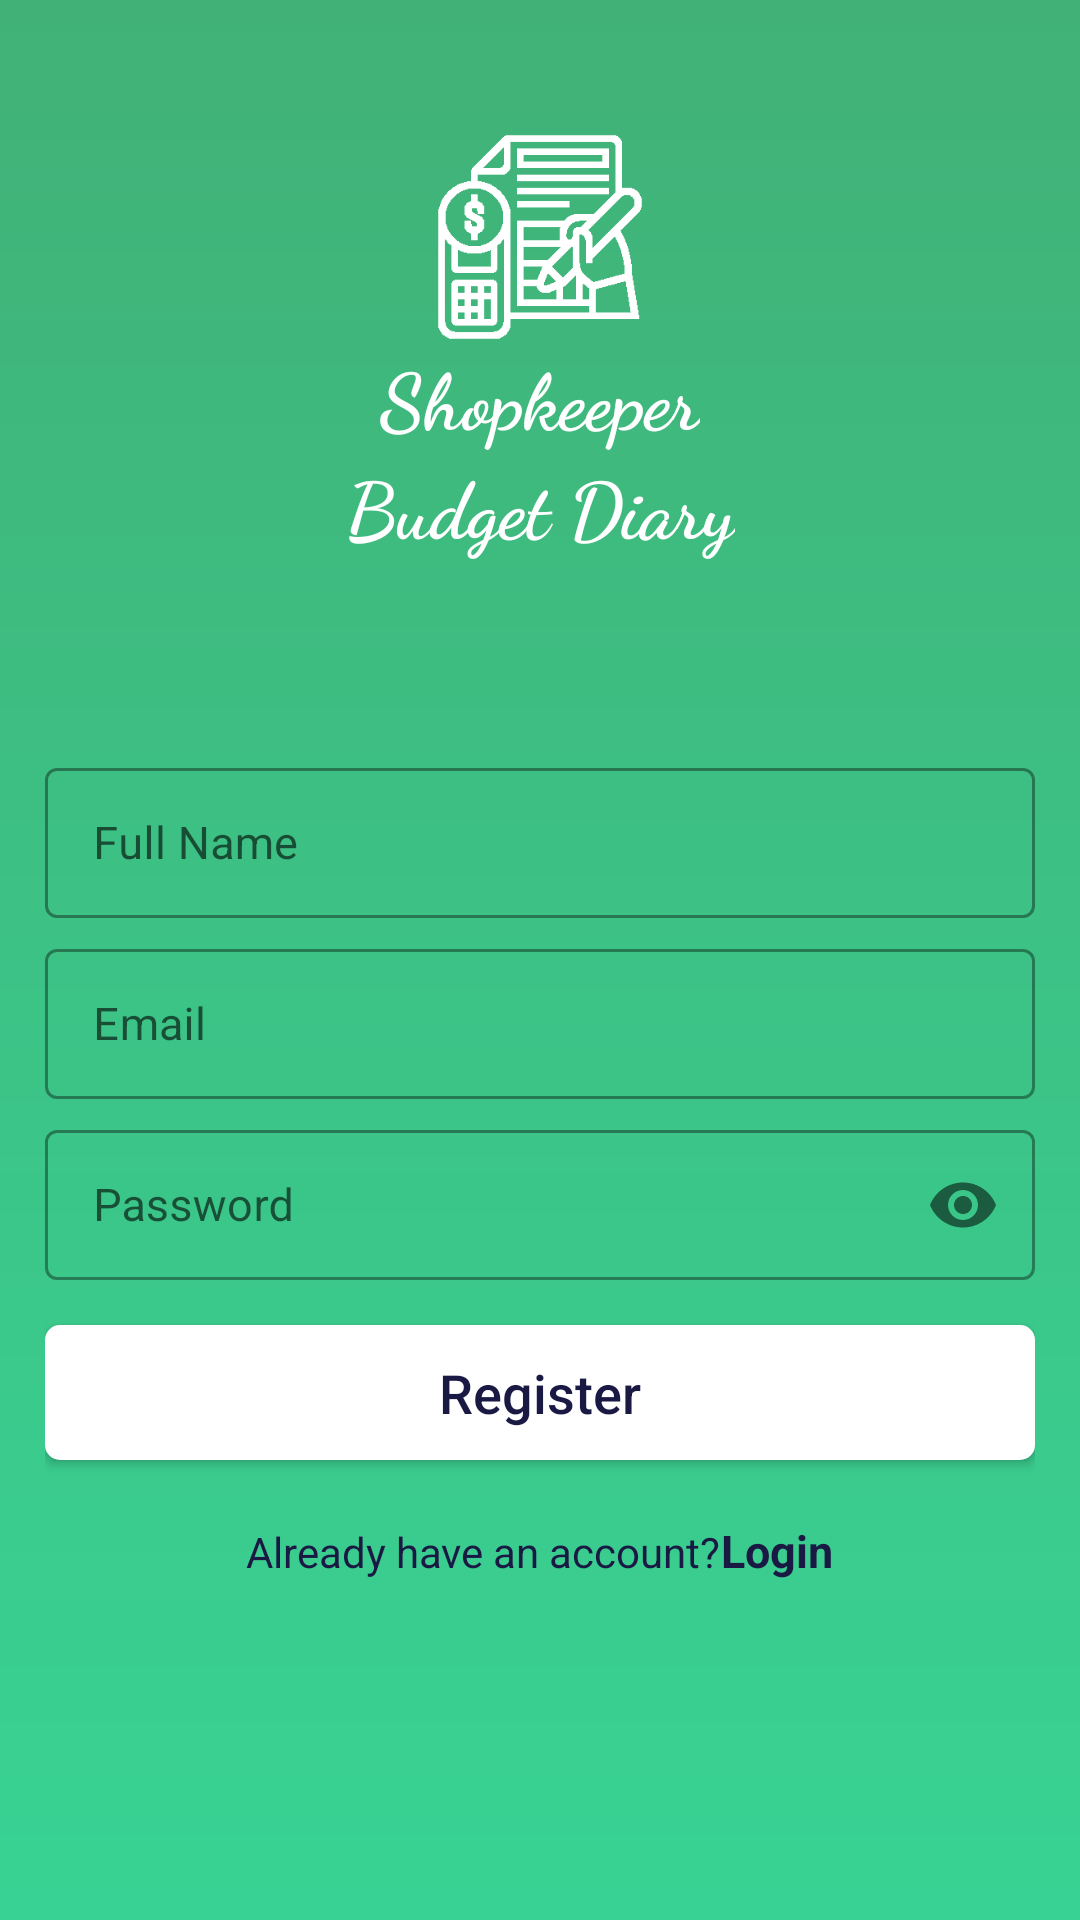

Produce the Android XML layout that renders to this screen, including the resource entries it uses.
<!-- AndroidManifest.xml: application theme Theme.ShopkeeperBudgetDiary -->
<!-- res/layout/activity_signup.xml -->
<?xml version="1.0" encoding="utf-8"?>
<ScrollView xmlns:android="http://schemas.android.com/apk/res/android"
    xmlns:app="http://schemas.android.com/apk/res-auto"
    xmlns:tools="http://schemas.android.com/tools"
    android:layout_width="match_parent"
    android:layout_height="match_parent"
    android:background="@drawable/login_background_gradient"
    android:orientation="vertical"
    tools:context=".Activities.SignupActivity">

    <LinearLayout
        android:layout_width="match_parent"
        android:layout_height="match_parent"
        android:orientation="vertical"
        android:paddingLeft="15dp"
        android:paddingRight="15dp">

        <ImageView
            android:id="@+id/imageView1"
            android:layout_width="match_parent"
            android:layout_height="70dp"
            android:layout_marginTop="44dp"
            android:src="@drawable/img2" />

        <TextView
            android:layout_width="wrap_content"
            android:layout_height="wrap_content"
            android:layout_gravity="center"
            android:fontFamily="cursive"
            android:text="@string/Shopkeeper"
            android:textAlignment="center"
            android:textColor="@color/white"
            android:textSize="26sp"
            android:textStyle="bold" />

        <TextView
            android:layout_width="wrap_content"
            android:layout_height="wrap_content"
            android:layout_gravity="center"
            android:fontFamily="cursive"
            android:text="@string/BudgetDiary"
            android:textAlignment="center"
            android:textColor="@color/white"
            android:textSize="26sp"
            android:textStyle="bold" />

        <com.google.android.material.textfield.TextInputLayout
            android:id="@+id/textInputLayout_fullname"
            style="@style/Widget.MaterialComponents.TextInputLayout.OutlinedBox"
            android:layout_width="match_parent"
            android:layout_height="wrap_content"
            android:layout_marginTop="64dp"
            app:errorTextAppearance="@style/error_appearance">

            <com.google.android.material.textfield.TextInputEditText
                android:layout_width="match_parent"
                android:layout_height="50dp"
                android:drawableLeft="@drawable/ic_perm_identity_black_24dp"
                android:drawablePadding="10dp"
                android:hint="@string/FullName"
                android:digits="abcdefghijklmnopqrstuvwxyzABCDEFGHIJKLMNOPQRSTUVWXYZ "
                android:maxLength="50"
                android:textColor="#191944"
                android:textSize="15dp" />
        </com.google.android.material.textfield.TextInputLayout>

        <com.google.android.material.textfield.TextInputLayout
            android:id="@+id/textInputLayout_email"
            style="@style/Widget.MaterialComponents.TextInputLayout.OutlinedBox"
            android:layout_width="match_parent"
            android:layout_height="wrap_content"
            android:layout_marginTop="5dp"
            app:errorTextAppearance="@style/error_appearance">

            <com.google.android.material.textfield.TextInputEditText
                android:layout_width="match_parent"
                android:layout_height="50dp"
                android:drawableLeft="@drawable/ic_email_black_24dp"
                android:drawablePadding="10dp"
                android:hint="@string/Email"
                android:inputType="textEmailAddress"
                android:maxLength="50"
                android:textColor="#191944"
                android:textSize="15dp" />
        </com.google.android.material.textfield.TextInputLayout>

        <com.google.android.material.textfield.TextInputLayout
            android:id="@+id/textInputLayout_password"
            style="@style/Widget.MaterialComponents.TextInputLayout.OutlinedBox"
            android:layout_width="match_parent"
            android:layout_height="wrap_content"
            android:layout_marginTop="5dp"
            app:errorTextAppearance="@style/error_appearance"
            app:passwordToggleEnabled="true">

            <com.google.android.material.textfield.TextInputEditText
                android:id="@+id/et_password"
                android:layout_width="match_parent"
                android:layout_height="50dp"
                android:drawableStart="@drawable/ic_lock_black_24dp"
                android:drawableLeft="@drawable/ic_lock_black_24dp"
                android:drawablePadding="10dp"
                android:hint="@string/Password"
                android:inputType="textPassword"
                android:maxLength="30"
                android:textColor="#191944"
                android:textSize="15dp" />

        </com.google.android.material.textfield.TextInputLayout>

        <Button
            android:id="@+id/btn_Register"
            android:layout_width="match_parent"
            android:layout_height="45dp"
            android:layout_marginTop="15dp"
            android:background="@drawable/custom_button1"
            android:text="@string/Register"
            android:textAllCaps="false"
            android:textColor="#191944"
            android:textSize="18sp" />

        <LinearLayout
            android:id="@+id/lt_login"
            android:layout_width="wrap_content"
            android:layout_height="wrap_content"
            android:layout_gravity="center_horizontal"
            android:layout_marginTop="20dp"
            android:orientation="horizontal">

            <TextView
                android:id="@+id/tv_newUser1"
                android:layout_width="wrap_content"
                android:layout_height="wrap_content"
                android:gravity="center_horizontal"
                android:text="@string/Alreadyhaveanaccount"
                android:textAlignment="center"
                android:textColor="#191944"
                android:textSize="14sp" />

            <TextView
                android:id="@+id/tv_newUser2"
                android:layout_width="wrap_content"
                android:layout_height="wrap_content"
                android:layout_marginBottom="10dp"
                android:gravity="center_horizontal"
                android:text="@string/Login"
                android:textAlignment="center"
                android:textColor="#191944"
                android:textSize="15sp"
                android:textStyle="bold" />

        </LinearLayout>
    </LinearLayout>
</ScrollView>
<!-- resources referenced by this layout -->
<resources>
  <color name="white">#FFFFFFFF</color>
  <!-- drawable custom_button1 (drawable) -->
  <?xml version="1.0" encoding="utf-8"?>
  <shape xmlns:android="http://schemas.android.com/apk/res/android" android:shape="rectangle">
  
      <solid android:color="#ffffff"></solid>
      <corners android:radius="5dp"></corners>
      
  
  </shape>
  <!-- drawable img2: png bitmap (drawable, 6676 bytes) -->
  <!-- drawable login_background_gradient (drawable) -->
  <?xml version="1.0" encoding="utf-8"?>
  <shape xmlns:android="http://schemas.android.com/apk/res/android">
  
      <gradient
          android:angle="90"
          android:endColor="#41b177"
          android:startColor="#38D394">
      </gradient>
  
  </shape>
  <string name="Alreadyhaveanaccount">Already have an account?</string>
  <string name="BudgetDiary">Budget Diary</string>
  <string name="Email">Email</string>
  <string name="FullName">Full Name</string>
  <string name="Login">Login</string>
  <string name="Password">Password</string>
  <string name="Register">Register</string>
  <string name="Shopkeeper">Shopkeeper</string>
  <style name="error_appearance" parent="@android:style/TextAppearance">
          <item name="android:textColor">#FF0000</item>
      </style>
  <style name="Theme.ShopkeeperBudgetDiary" parent="Theme.MaterialComponents.DayNight.DarkActionBar">
          
          <item name="colorPrimary">@color/white</item>
          <item name="colorPrimaryVariant">@color/colorPrimaryDark</item>
          <item name="colorOnPrimary">@color/colorAccent</item>
          
          <item name="colorSecondary">@color/teal_200</item>
          <item name="colorSecondaryVariant">@color/teal_200</item>
          <item name="colorOnSecondary">@color/black</item>
          
          <item name="android:statusBarColor" tools:targetApi="l">?attr/colorPrimaryVariant</item>
          
      </style>
  <color name="colorPrimaryDark">#353e47</color>
  <color name="colorAccent">#191944</color>
  <color name="teal_200">#FF03DAC5</color>
  <color name="black">#FF000000</color>
</resources>
